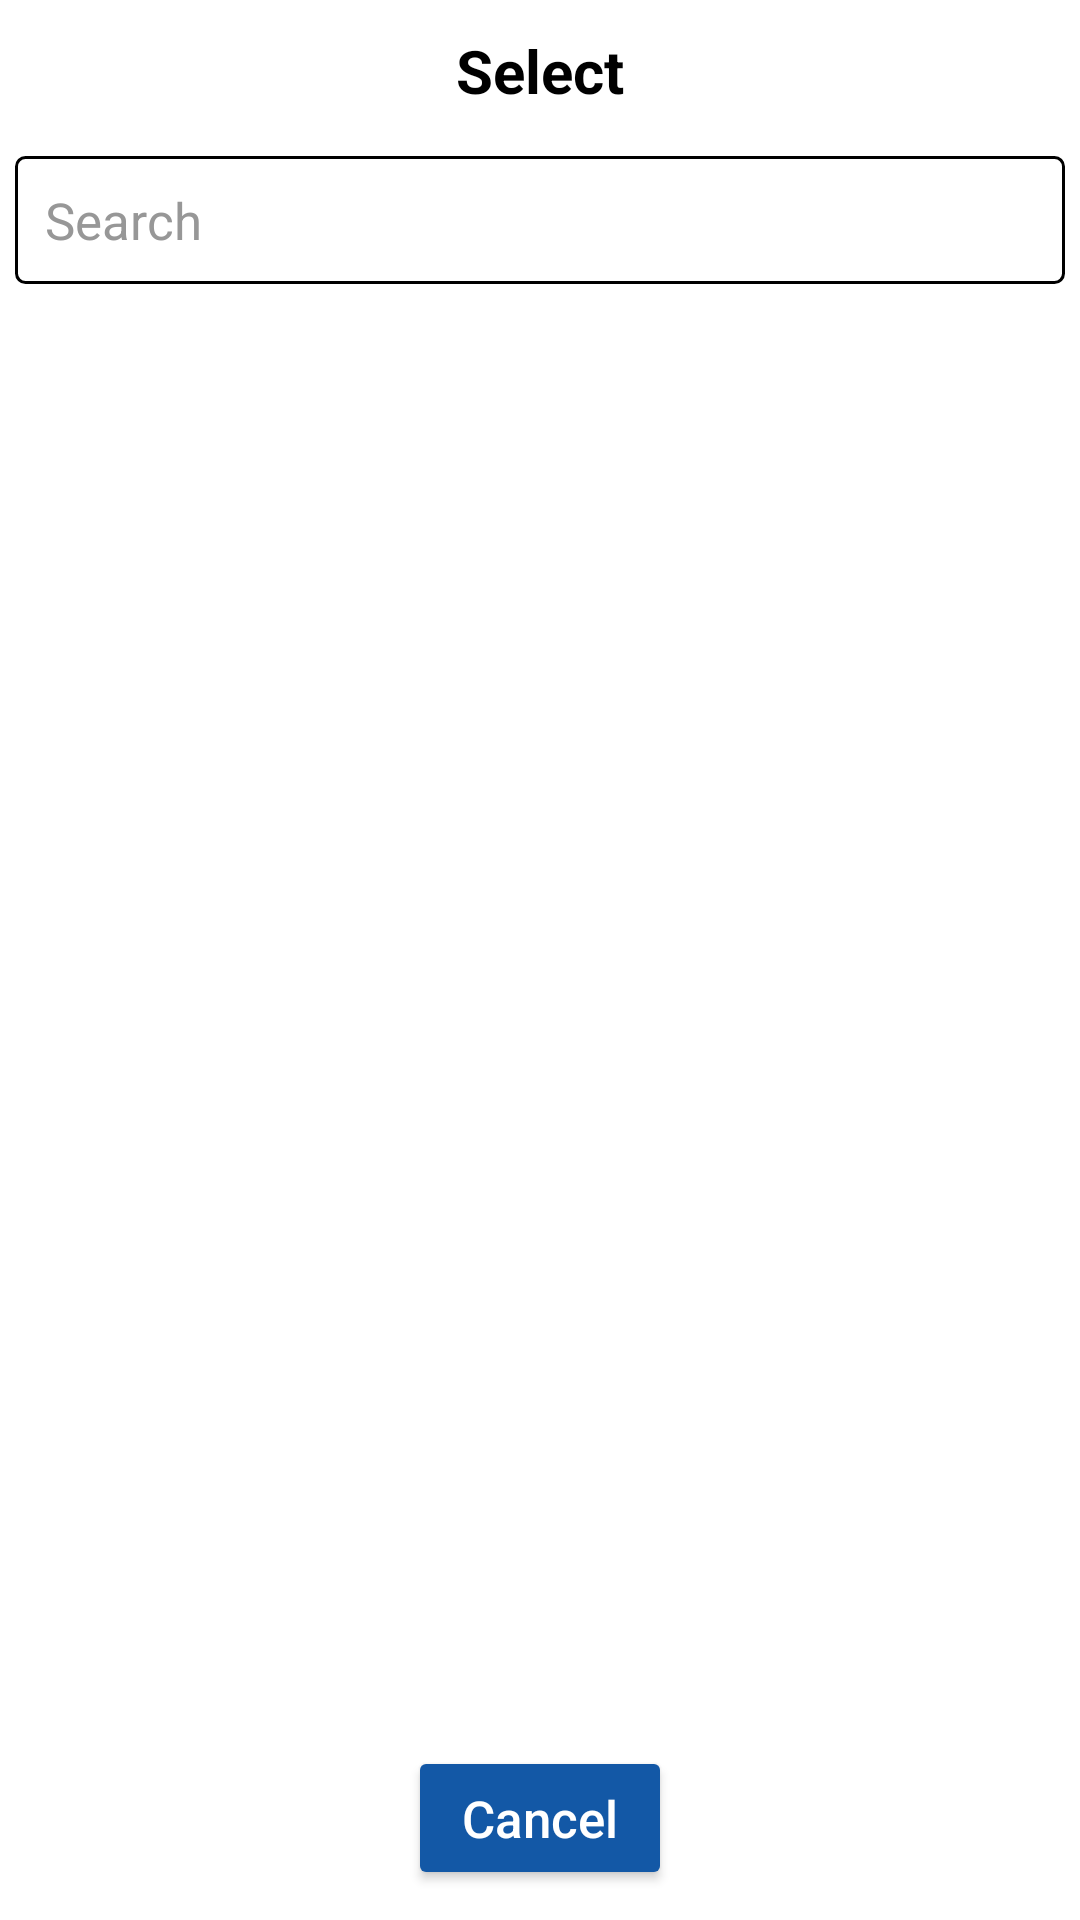

The Android layout XML behind this screen, and the referenced resources:
<!-- AndroidManifest.xml: application theme Theme.Covid_form -->
<!-- res/layout/dialog_string_selection_with_search.xml -->
<?xml version="1.0" encoding="utf-8"?>
<LinearLayout xmlns:android="http://schemas.android.com/apk/res/android"
    android:orientation="vertical"
    android:background="@color/white"
    android:layout_width="match_parent"
    android:layout_height="match_parent">

    <TextView
        android:layout_width="wrap_content"
        android:layout_height="wrap_content"
        android:layout_gravity="center_horizontal"
        android:layout_marginTop="10dp"
        android:layout_marginBottom="10dp"
        android:text="@string/select"
        android:textColor="@color/black"
        android:textSize="20sp"
        android:textStyle="bold" />

    <EditText
        android:id="@+id/edit_search"
        android:layout_width="match_parent"
        android:layout_height="wrap_content"
        android:padding="10dp"
        android:hint="@string/search"
        android:textColor="@color/black"
        android:textColorHint="@color/grey"
        android:textSize="17sp"
        android:layout_margin="5dp"
        android:background="@drawable/bg_edittext"/>

    <androidx.recyclerview.widget.RecyclerView
        android:id="@+id/recyclerView"
        android:layout_width="match_parent"
        android:layout_marginTop="10dp"
        android:layout_height="0dp"
        android:layout_weight="1"/>

    <Button
        android:id="@+id/button_cancel"
        android:layout_width="wrap_content"
        android:layout_height="wrap_content"
        android:text="@string/cancel"
        android:textAllCaps="false"
        android:textColor="@color/white"
        android:backgroundTint="@color/app_blue"
        android:textSize="17sp"
        android:layout_margin="10dp"
        android:layout_gravity="center"
        android:paddingStart="15dp"
        android:paddingEnd="15dp"/>

</LinearLayout>
<!-- resources referenced by this layout -->
<resources>
  <color name="app_blue">#1358A6</color>
  <color name="black">#000000</color>
  <color name="grey">#979797</color>
  <color name="white">#FFFFFF</color>
  <!-- drawable bg_edittext (drawable) -->
  <?xml version="1.0" encoding="utf-8"?>
  <shape xmlns:android="http://schemas.android.com/apk/res/android" android:shape="rectangle">
      <stroke android:width="1dp"
          android:color="@color/black"/>
      <corners android:radius="3dp"/>
  
  </shape>
  <string name="cancel">Cancel</string>
  <string name="search">Search</string>
  <string name="select">Select</string>
  <style name="Theme.Covid_form" parent="Theme.AppCompat.DayNight.NoActionBar">
          
          <item name="colorPrimary">@color/app_blue</item>
          <item name="colorPrimaryVariant">@color/app_blue_dark</item>
          <item name="colorOnPrimary">@color/white</item>
          <item name="android:statusBarColor" tools:targetApi="l">?attr/colorPrimaryVariant</item>
      </style>
  <color name="app_blue_dark">#0F427C</color>
</resources>
